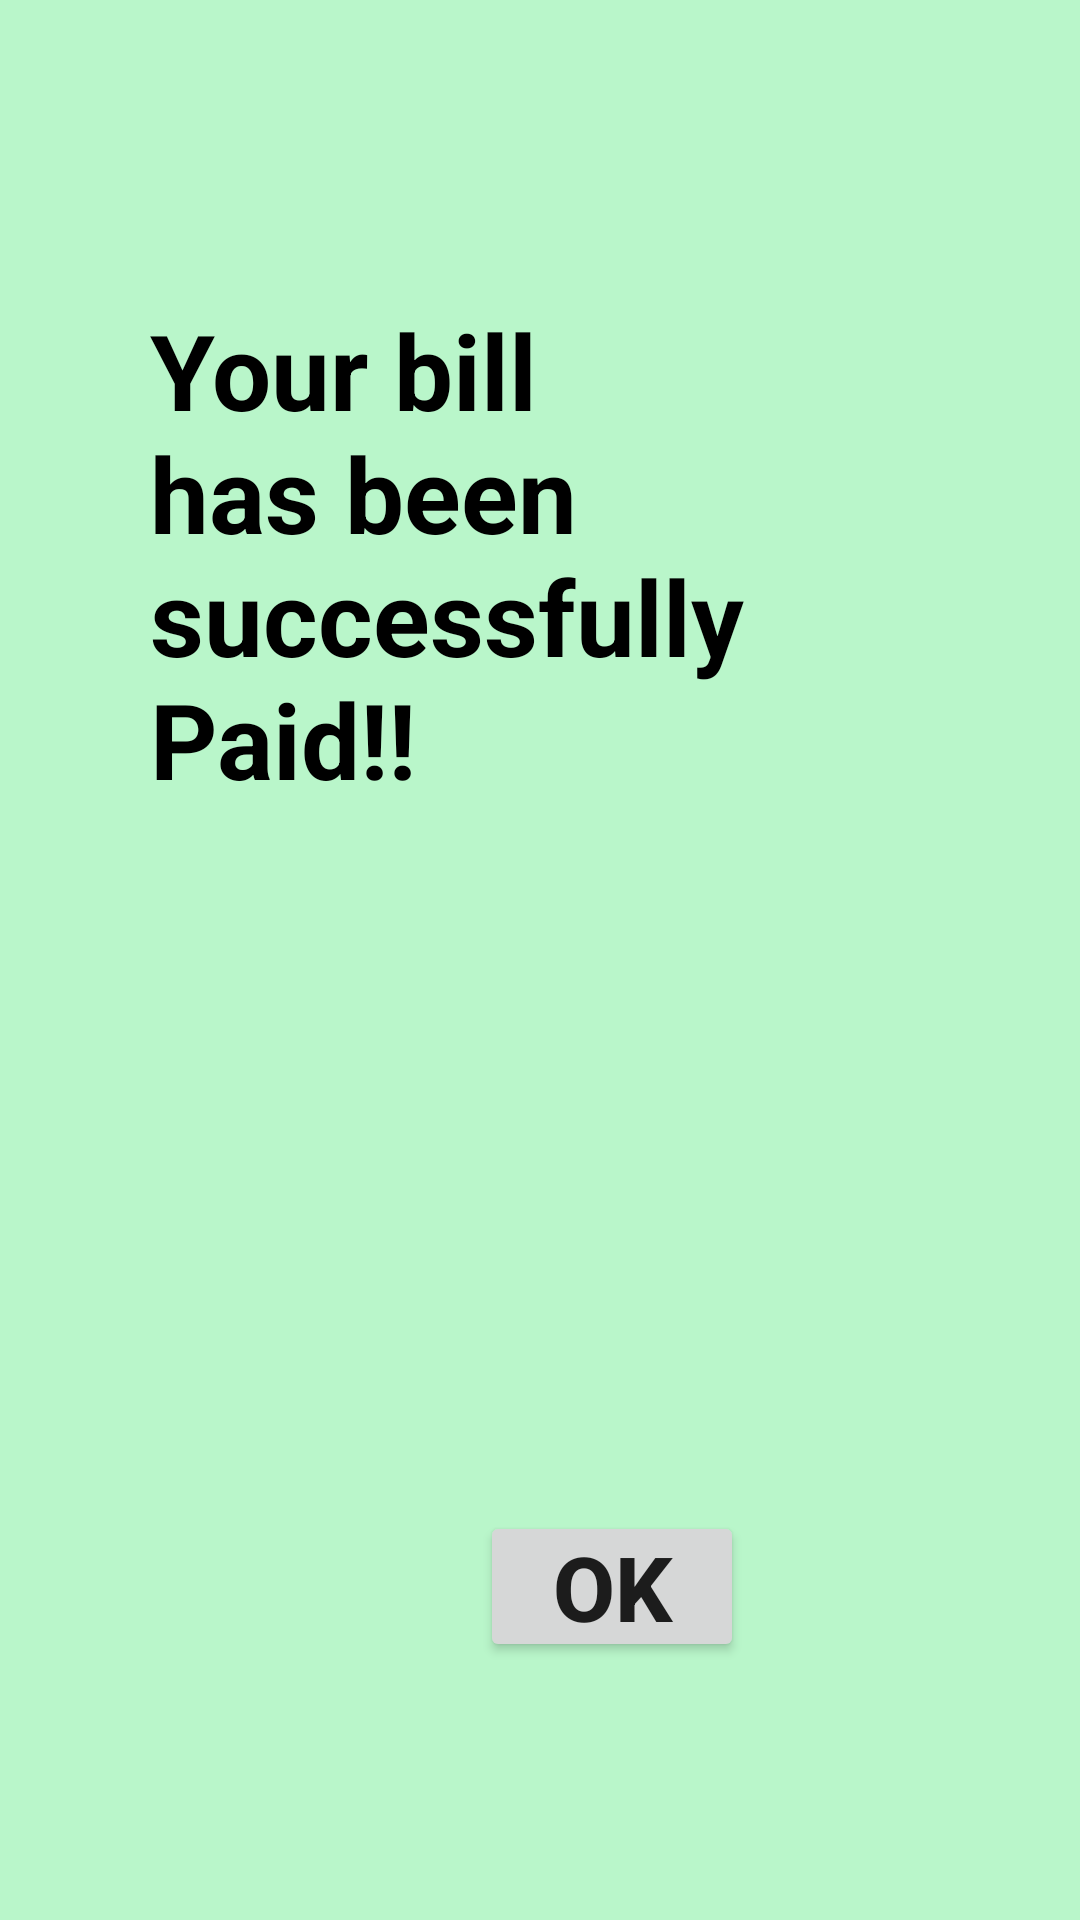

This screen was rendered from an Android layout file. Write that file and the resources it references.
<!-- AndroidManifest.xml: application theme Theme.SmartAppForMeterReading -->
<!-- res/layout/activity_splash_pay.xml -->
<?xml version="1.0" encoding="utf-8"?>
<RelativeLayout xmlns:android="http://schemas.android.com/apk/res/android"
    xmlns:tools="http://schemas.android.com/tools"
    android:layout_width="match_parent"
    android:layout_height="match_parent"
    android:background="#b9f6ca"
    tools:context=".SplashPayActivity">

    <TextView
        android:id="@+id/txtAcknowledgement"
        android:layout_width="match_parent"
        android:layout_height="wrap_content"
        android:layout_marginLeft="50dp"
        android:layout_marginRight="50dp"
        android:layout_marginTop="100dp"
        android:text="@string/your_bill_has_been_successfully_paid"
        android:textColor="@color/black"
        android:textSize="35sp"
        android:textStyle="bold" />

    <Button
        android:id="@+id/btnOkay"
        android:layout_width="wrap_content"
        android:layout_height="wrap_content"
        android:layout_alignParentBottom="true"
        android:layout_marginBottom="86dp"
        android:text="@string/ok"
        android:textSize="30sp"
        android:padding="5dp"
        android:layout_marginLeft="160dp"
        android:textStyle="bold" />

    <ImageView
        android:layout_width="190dp"
        android:layout_height="190dp"
        android:layout_below="@+id/txtAcknowledgement"
        android:layout_centerHorizontal="true"
        android:layout_marginTop="120dp"
        android:src="@drawable/ic_tick"
        />

</RelativeLayout>
<!-- resources referenced by this layout -->
<resources>
  <color name="black">#FF000000</color>
  <string name="ok">ok</string>
  <string name="your_bill_has_been_successfully_paid">Your bill has been successfully Paid!!</string>
  <style name="Theme.SmartAppForMeterReading" parent="Theme.MaterialComponents.DayNight.NoActionBar">
          
          <item name="colorPrimary">@color/purple_500</item>
          <item name="colorPrimaryVariant">@color/purple_700</item>
          <item name="colorOnPrimary">@color/white</item>
          
          <item name="colorSecondary">@color/teal_200</item>
          <item name="colorSecondaryVariant">@color/teal_700</item>
          <item name="colorOnSecondary">@color/black</item>
          
          <item name="android:statusBarColor" tools:targetApi="l">?attr/colorPrimaryVariant</item>
          
      </style>
  <color name="purple_500">#1a237e</color>
  <color name="purple_700">#FF3700B3</color>
  <color name="white">#FFFFFFFF</color>
  <color name="teal_200">#FF03DAC5</color>
  <color name="teal_700">#FF018786</color>
</resources>
